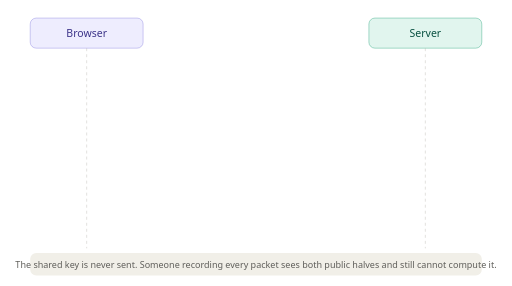
t = 0.00 s
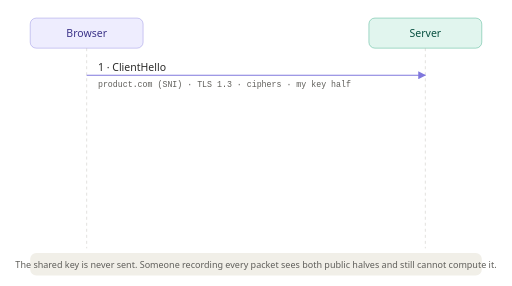
t = 1.54 s
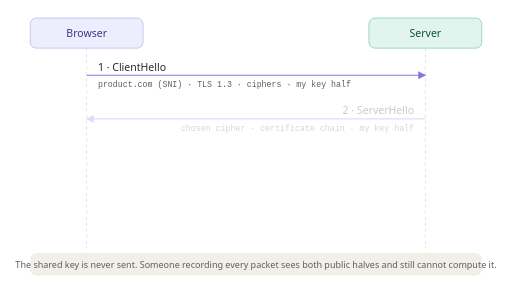
t = 3.36 s
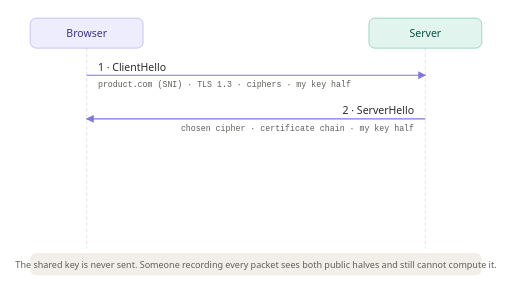
t = 5.04 s
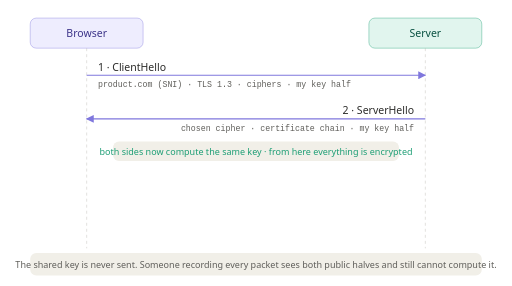
t = 6.72 s
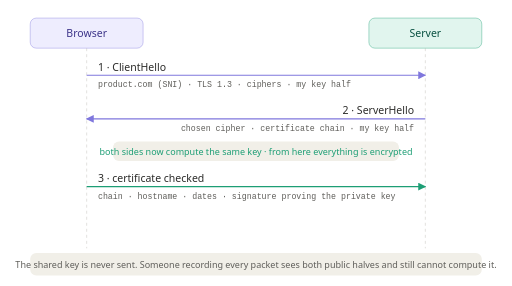
t = 8.40 s

The animated SVG that drew these frames (rendered in a browser with its animation timeline set to each time). Animation: 5 SMIL elements (animate=5); frames cover the first 8.40 s, repeats indefinitely.

<svg xmlns="http://www.w3.org/2000/svg" width="680" height="380" viewBox="0 0 680 380" role="img">
<title>The TLS 1.3 handshake, message by message</title>
<desc>ClientHello with SNI and the client's key share, ServerHello with the certificate and the server's key share, certificate verification, Finished, and then encrypted application data. The shared key itself is never transmitted.</desc>
<style>
.t{font-family:system-ui,-apple-system,"Segoe UI",sans-serif;font-size:14px;fill:#3C3489}
.th{font-family:system-ui,-apple-system,"Segoe UI",sans-serif;font-size:14px;font-weight:500;fill:#2C2C2A}
.ts{font-family:system-ui,-apple-system,"Segoe UI",sans-serif;font-size:12px;fill:#5F5E5A}
.tt{font-family:system-ui,-apple-system,"Segoe UI",sans-serif;font-size:14px;font-weight:500;fill:#085041}
.tts{font-family:system-ui,-apple-system,"Segoe UI",sans-serif;font-size:12px;fill:#1D9E75}
.m{font-family:ui-monospace,SFMono-Regular,Menlo,monospace;font-size:12px;fill:#2C2C2A}
.ml{font-family:ui-monospace,SFMono-Regular,Menlo,monospace;font-size:11px;fill:#5F5E5A}
.hostbox{fill:#EEEDFE;stroke:#7F77DD}
.svbox{fill:#E1F5EE;stroke:#1D9E75}
.wire{stroke:#B4B2A9}
.panel{fill:#F1EFE8}
.arrow{stroke:#7F77DD}
.arrowg{stroke:#1D9E75}
.enc{fill:#1D9E75}
@media (prefers-color-scheme:dark){
.t{fill:#CECBF6}.th{fill:#EDEDE8}.ts{fill:#B4B2A9}.tt{fill:#9FE1CB}.tts{fill:#5DCAA5}
.m{fill:#EDEDE8}.ml{fill:#B4B2A9}
.hostbox{fill:#3C3489;stroke:#AFA9EC}.svbox{fill:#085041;stroke:#5DCAA5}
.wire{stroke:#5F5E5A}.panel{fill:#262624}
.arrow{stroke:#AFA9EC}.arrowg{stroke:#5DCAA5}.enc{fill:#5DCAA5}}
</style>
<defs>
<marker id="ah" viewBox="0 0 10 10" refX="9" refY="5" markerWidth="7" markerHeight="7" orient="auto-start-reverse">
  <path d="M0,0 L10,5 L0,10 z" fill="#7F77DD"/></marker>
<marker id="ahg" viewBox="0 0 10 10" refX="9" refY="5" markerWidth="7" markerHeight="7" orient="auto-start-reverse">
  <path d="M0,0 L10,5 L0,10 z" fill="#1D9E75"/></marker>
</defs>

<rect class="hostbox" x="40" y="24" width="150" height="40" rx="8" stroke-width="0.5"/>
<text class="t" x="115" y="49" text-anchor="middle">Browser</text>
<rect class="svbox" x="490" y="24" width="150" height="40" rx="8" stroke-width="0.5"/>
<text class="tt" x="565" y="49" text-anchor="middle">Server</text>

<line x1="115" y1="64" x2="115" y2="330" class="wire" stroke-width="0.5" stroke-dasharray="4 4"/>
<line x1="565" y1="64" x2="565" y2="330" class="wire" stroke-width="0.5" stroke-dasharray="4 4"/>

<!-- 1 ClientHello -->
<g opacity="0"><animate attributeName="opacity" values="0;1;1;1;1;1" keyTimes="0;0.08;0.3;0.6;0.9;1" dur="14s" repeatCount="indefinite"/>
<line x1="115" y1="100" x2="565" y2="100" class="arrow" stroke-width="1.5" marker-end="url(#ah)"/>
<text class="th" x="130" y="94">1 · ClientHello</text>
<text class="ml" x="130" y="116">product.com (SNI) · TLS 1.3 · ciphers · my key half</text>
</g>

<!-- 2 ServerHello -->
<g opacity="0"><animate attributeName="opacity" values="0;0;1;1;1;1" keyTimes="0;0.22;0.3;0.6;0.9;1" dur="14s" repeatCount="indefinite"/>
<line x1="565" y1="158" x2="115" y2="158" class="arrow" stroke-width="1.5" marker-end="url(#ah)"/>
<text class="th" x="550" y="152" text-anchor="end">2 · ServerHello</text>
<text class="ml" x="550" y="174" text-anchor="end">chosen cipher · certificate chain · my key half</text>
</g>

<!-- shared key computed -->
<g opacity="0"><animate attributeName="opacity" values="0;0;1;1;1;1" keyTimes="0;0.36;0.44;0.6;0.9;1" dur="14s" repeatCount="indefinite"/>
<rect class="panel" x="150" y="188" width="380" height="26" rx="8"/>
<text class="tts" x="340" y="206" text-anchor="middle">both sides now compute the same key · from here everything is encrypted</text>
</g>

<!-- 3 verify -->
<g opacity="0"><animate attributeName="opacity" values="0;0;0;1;1;1" keyTimes="0;0.44;0.5;0.56;0.9;1" dur="14s" repeatCount="indefinite"/>
<line x1="115" y1="248" x2="565" y2="248" class="arrowg" stroke-width="1.5" marker-end="url(#ahg)"/>
<text class="th" x="130" y="242">3 · certificate checked</text>
<text class="ml" x="130" y="264">chain · hostname · dates · signature proving the private key</text>
</g>

<!-- 4 finished -->
<g opacity="0"><animate attributeName="opacity" values="0;0;0;0;1;1" keyTimes="0;0.56;0.62;0.66;0.72;1" dur="14s" repeatCount="indefinite"/>
<line x1="565" y1="298" x2="115" y2="298" class="arrowg" stroke-width="1.5" marker-end="url(#ahg)"/>
<text class="th" x="550" y="292" text-anchor="end">4 · Finished · then GET / HTTP/1.1</text>
<text class="ml" x="550" y="314" text-anchor="end">a MAC over the whole transcript, then encrypted application data</text>
</g>

<rect class="panel" x="40" y="336" width="600" height="30" rx="8"/>
<text class="ts" x="340" y="356" text-anchor="middle">The shared key is never sent. Someone recording every packet sees both public halves and still cannot compute it.</text>
</svg>
